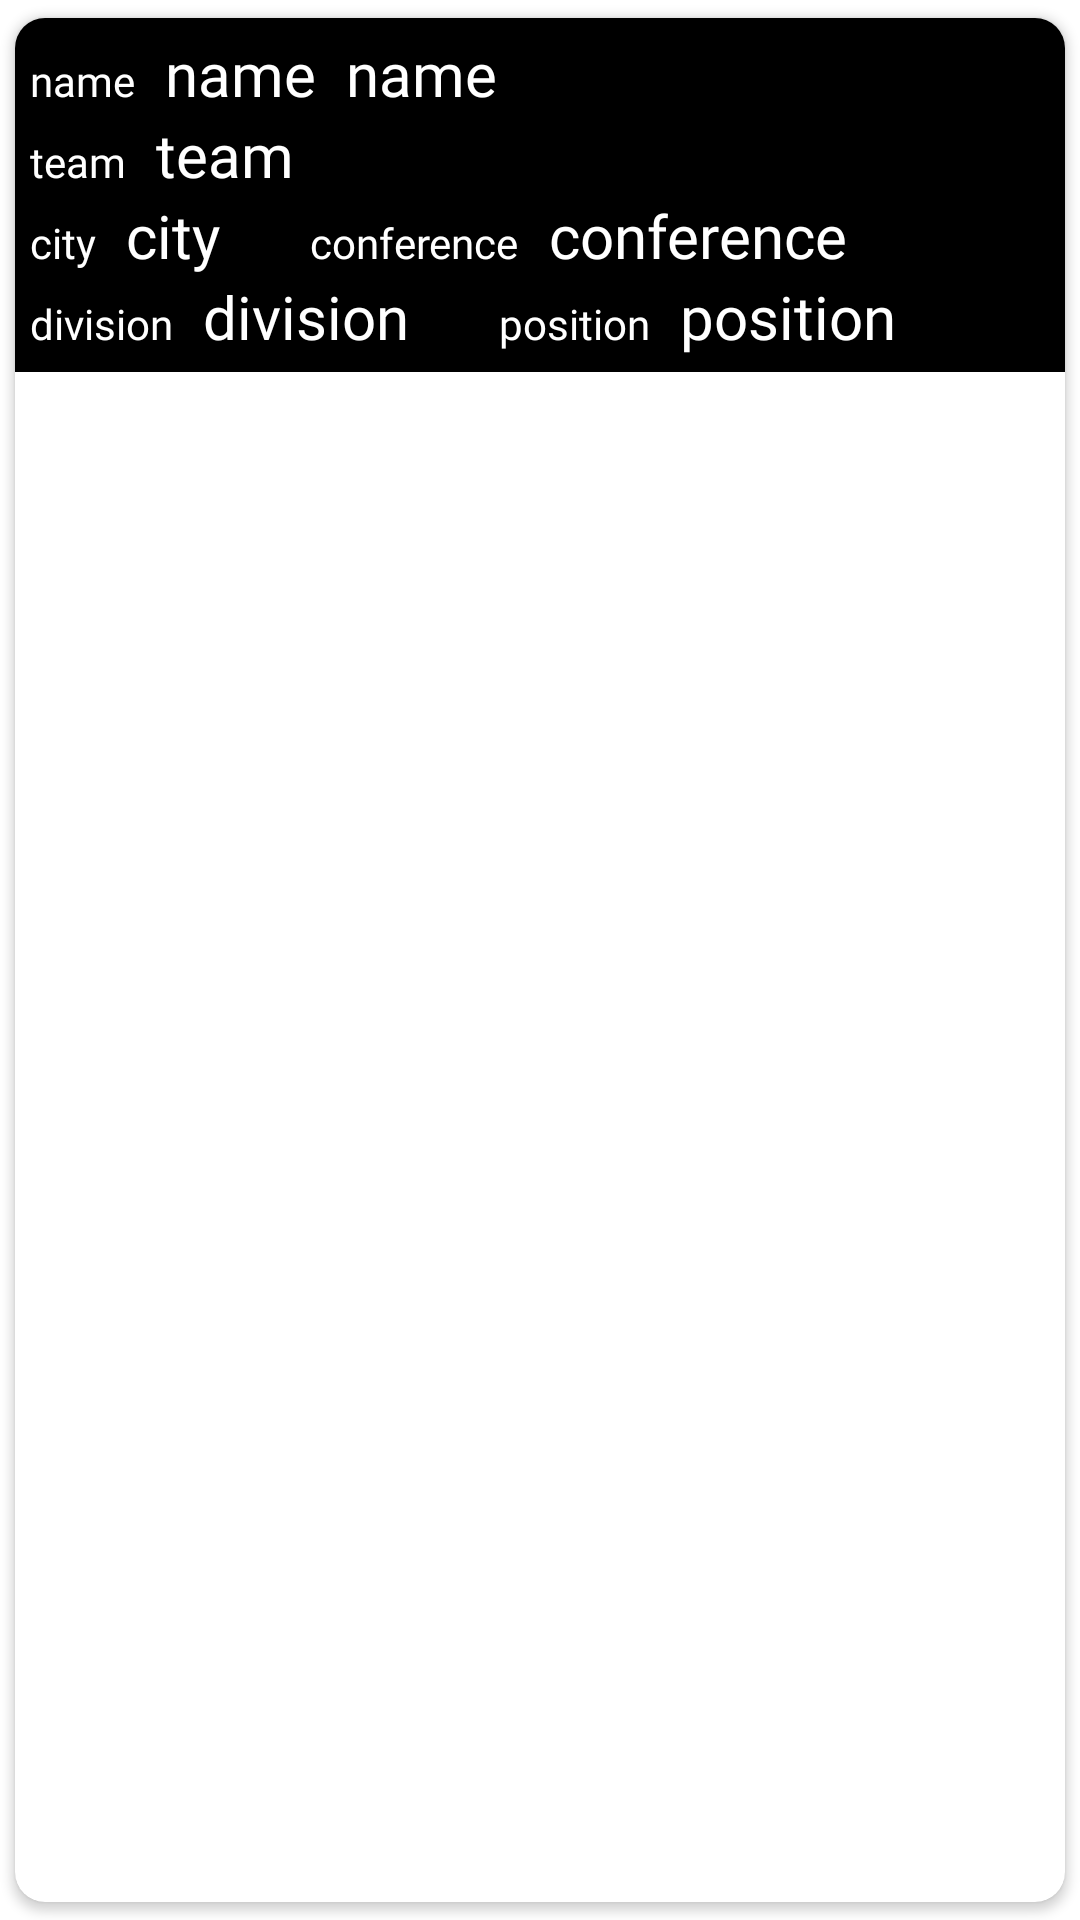

Write the Android layout XML for this screen, with the resource values it uses.
<!-- AndroidManifest.xml: application theme Theme.NBAdata -->
<!-- res/layout/rv_list_players.xml -->
<?xml version="1.0" encoding="utf-8"?>
<androidx.cardview.widget.CardView
    xmlns:android="http://schemas.android.com/apk/res/android"
    xmlns:app="http://schemas.android.com/apk/res-auto"
    xmlns:tools="http://schemas.android.com/tools"
    android:id="@+id/cardView"
    android:layout_width="match_parent"
    android:layout_height="wrap_content"
    app:cardElevation="2dp"
    app:cardCornerRadius="10dp"
    app:cardUseCompatPadding="true">

    <androidx.constraintlayout.widget.ConstraintLayout
        android:id="@+id/clMain"
        android:layout_width="match_parent"
        android:layout_height="wrap_content"
        android:padding="5dp"
        android:background="@android:color/black"
       >

        <LinearLayout
            android:id="@+id/llFullName"
            android:layout_width="match_parent"
            android:layout_height="wrap_content"
            app:layout_constraintTop_toTopOf="parent"
            app:layout_constraintLeft_toLeftOf="parent"
            >

            <TextView
                android:id="@+id/tvNamePlayersTile"
                android:layout_width="wrap_content"
                android:layout_height="wrap_content"
                android:fontFamily="@font/bai_jamjuree_extralight"
                android:text="name"
                android:textColor="@color/white"
                app:layout_constraintLeft_toLeftOf="parent"
                app:layout_constraintTop_toTopOf="parent" />

            <TextView
                android:id="@+id/tvFirstNamePlayers"
                android:layout_width="wrap_content"
                android:layout_height="wrap_content"
                android:text="name"
                android:textSize="20dp"
                android:textColor="@color/white"
                android:fontFamily="@font/baloo_thambi"
                android:layout_marginStart="10dp"
                app:layout_constraintTop_toTopOf="parent"
                app:layout_constraintLeft_toRightOf="@id/tvNamePlayersTile"
                />
            <TextView
                android:id="@+id/tvLastNamePlayers"
                android:layout_width="wrap_content"
                android:layout_height="wrap_content"
                android:text="name"
                android:textColor="@color/white"
                android:textSize="20dp"
                android:fontFamily="@font/baloo_thambi"
                android:layout_marginStart="10dp"
                app:layout_constraintTop_toTopOf="parent"
                app:layout_constraintLeft_toRightOf="@id/tvNamePlayersTile"
                />



        </LinearLayout>



        <LinearLayout
            android:id="@+id/llTop"
            android:layout_width="match_parent"
            android:layout_height="wrap_content"
            app:layout_constraintTop_toBottomOf="@id/llFullName"
            app:layout_constraintLeft_toLeftOf="parent"
            >

            <TextView
                android:id="@+id/tvNameTeamTile"
                android:layout_width="wrap_content"
                android:layout_height="wrap_content"
                android:fontFamily="@font/bai_jamjuree_extralight"
                android:text="team"
                android:textColor="@color/white"
                app:layout_constraintLeft_toLeftOf="parent"
                app:layout_constraintTop_toTopOf="parent" />

            <TextView
                android:id="@+id/tvNameTeam"
                android:layout_width="wrap_content"
                android:layout_height="wrap_content"
                android:text="team"
                android:textSize="20dp"
                android:textColor="@color/white"
                android:fontFamily="@font/baloo_thambi"
                android:layout_marginStart="10dp"
                app:layout_constraintTop_toTopOf="parent"
                app:layout_constraintLeft_toRightOf="@id/tvNameTeamTile"
                />



        </LinearLayout>


        <LinearLayout
            android:id="@+id/llMiddle"
            android:layout_width="match_parent"
            android:layout_height="wrap_content"
            android:orientation="horizontal"
            app:layout_constraintTop_toBottomOf="@id/llTop"
            app:layout_constraintLeft_toLeftOf="parent"
            >

            <TextView
                android:id="@+id/tvCityTitle"
                android:layout_width="wrap_content"
                android:layout_height="wrap_content"
                android:fontFamily="@font/bai_jamjuree_extralight"
                android:text="city"
                android:textColor="@color/white"
                />
            <TextView
                android:id="@+id/tvCity"
                android:layout_width="wrap_content"
                android:layout_height="wrap_content"
                android:text="city"
                android:textSize="20dp"
                android:textColor="@color/white"
                android:fontFamily="@font/baloo_thambi"
                android:layout_marginStart="10dp"
                />


            <TextView
                android:id="@+id/tvConferenceTitle"
                android:layout_width="wrap_content"
                android:layout_height="wrap_content"
                android:text="conference"
                android:textColor="@color/white"
                android:fontFamily="@font/bai_jamjuree_extralight"
                android:layout_marginStart="30dp"
                />
            <TextView
                android:id="@+id/tvConference"
                android:layout_width="wrap_content"
                android:layout_height="wrap_content"
                android:text="conference"
                android:textSize="20dp"
                android:textColor="@color/white"
                android:fontFamily="@font/baloo_thambi"
                android:layout_marginStart="10dp"
                />

        </LinearLayout>


        <LinearLayout
            android:id="@+id/llBottom"
            android:layout_width="match_parent"
            android:layout_height="wrap_content"
            android:orientation="horizontal"
            app:layout_constraintTop_toBottomOf="@id/llMiddle"
            app:layout_constraintLeft_toLeftOf="parent"
            >

            <TextView
                android:id="@+id/tvDivisionTitle"
                android:layout_width="wrap_content"
                android:layout_height="wrap_content"
                android:text="division"
                android:textColor="@color/white"
                android:fontFamily="@font/bai_jamjuree_extralight"
                />
            <TextView
                android:id="@+id/tvDivision"
                android:layout_width="wrap_content"
                android:layout_height="wrap_content"
                android:text="division"
                android:textSize="20dp"
                android:textColor="@color/white"
                android:fontFamily="@font/baloo_thambi"
                android:layout_marginStart="10dp"
                />

            <TextView
                android:id="@+id/tvPositionTitle"
                android:layout_width="wrap_content"
                android:layout_height="wrap_content"
                android:text="position"
                android:textColor="@color/white"
                android:fontFamily="@font/bai_jamjuree_extralight"
                android:layout_marginStart="30dp"
                />
            <TextView
                android:id="@+id/tvPosition"
                android:layout_width="wrap_content"
                android:layout_height="wrap_content"
                android:text="position"
                android:textSize="20dp"
                android:textColor="@color/white"
                android:fontFamily="@font/baloo_thambi"
                android:layout_marginStart="10dp"
                />

        </LinearLayout>

    </androidx.constraintlayout.widget.ConstraintLayout>

</androidx.cardview.widget.CardView>
<!-- resources referenced by this layout -->
<resources>
  <color name="white">#FFFFFFFF</color>
  <style name="Theme.NBAdata" parent="Theme.MaterialComponents.DayNight.NoActionBar">
          
          <item name="colorPrimary">@color/purple_500</item>
          <item name="colorPrimaryVariant">@color/purple_700</item>
          <item name="colorOnPrimary">@color/white</item>
          
          <item name="colorSecondary">@color/teal_200</item>
          <item name="colorSecondaryVariant">@color/teal_700</item>
          <item name="colorOnSecondary">@color/black</item>
          
          <item name="android:statusBarColor">@color/colorTransparent</item>
          
          <item name="android:navigationBarColor">@color/black</item>
      </style>
  <color name="purple_500">#FF6200EE</color>
  <color name="purple_700">#FF3700B3</color>
  <color name="teal_200">#FF03DAC5</color>
  <color name="teal_700">#FF018786</color>
  <color name="black">#FF000000</color>
  <color name="colorTransparent">#00477A7E</color>
</resources>
